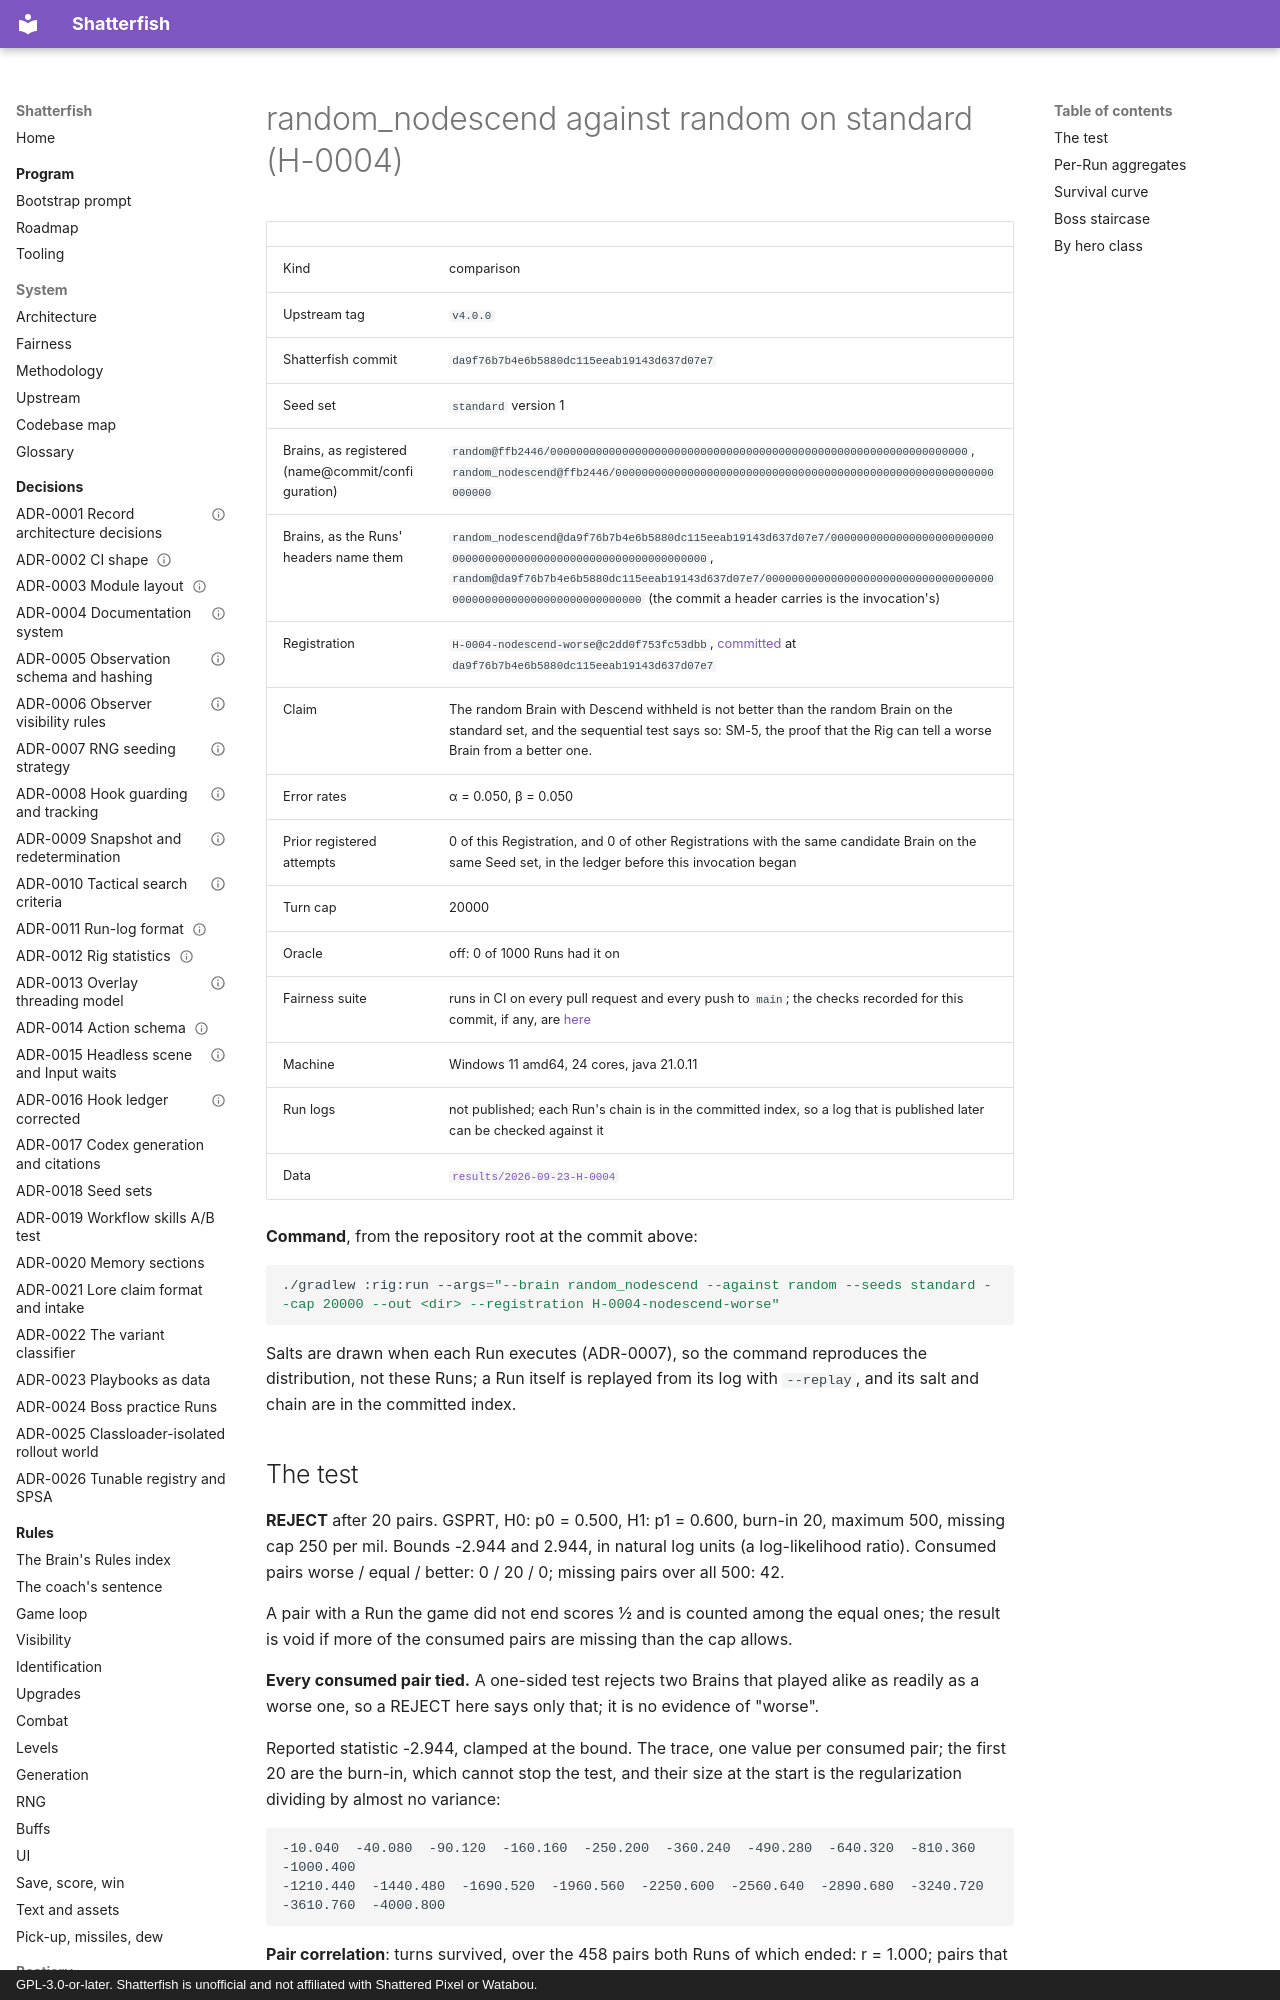

repository: watchthelight/shatterfish · page: results/2026-09-23-H-0004/index.html · generator: mkdocs · copyright: GPL-3.0-or-later. Shatterfish is unofficial and not affiliated with Shattered Pixel or Watabou.

<!-- Generated by ./gradlew :rig:results from results/2026-09-23-H-0004. Do not edit by hand: ResultsTest regenerates it. -->

# random_nodescend against random on standard (H-0004)

| | |
|---|---|
| Kind | comparison |
| Upstream tag | `v4.0.0` |
| Shatterfish commit | `da9f76b7b4e6b5880dc115eeab19143d637d07e7` |
| Seed set | `standard` version 1 |
| Brains, as registered (name@commit/configuration) | `random@ffb2446/0000000000000000000000000000000000000000000000000000000000000000`, `random_nodescend@ffb2446/0000000000000000000000000000000000000000000000000000000000000000` |
| Brains, as the Runs' headers name them | `random_nodescend@da9f76b7b4e6b5880dc115eeab19143d637d07e7/0000000000000000000000000000000000000000000000000000000000000000`, `random@da9f76b7b4e6b5880dc115eeab19143d637d07e7/0000000000000000000000000000000000000000000000000000000000000000` (the commit a header carries is the invocation's) |
| Registration | `H-0004-nodescend-worse@c2dd0f753fc53dbb`, [committed](https://github.com/watchthelight/shatterfish/blob/da9f76b7b4e6b5880dc115eeab19143d637d07e7/registrations/H-0004-nodescend-worse.json) at `da9f76b7b4e6b5880dc115eeab19143d637d07e7` |
| Claim | The random Brain with Descend withheld is not better than the random Brain on the standard set, and the sequential test says so: SM-5, the proof that the Rig can tell a worse Brain from a better one. |
| Error rates | α = 0.050, β = 0.050 |
| Prior registered attempts | 0 of this Registration, and 0 of other Registrations with the same candidate Brain on the same Seed set, in the ledger before this invocation began |
| Turn cap | 20000 |
| Oracle | off: 0 of 1000 Runs had it on |
| Fairness suite | runs in CI on every pull request and every push to `main`; the checks recorded for this commit, if any, are [here](https://github.com/watchthelight/shatterfish/commit/da9f76b7b4e6b5880dc115eeab19143d637d07e7/checks) |
| Machine | Windows 11 amd64, 24 cores, java 21.0.11 |
| Run logs | not published; each Run's chain is in the commit
